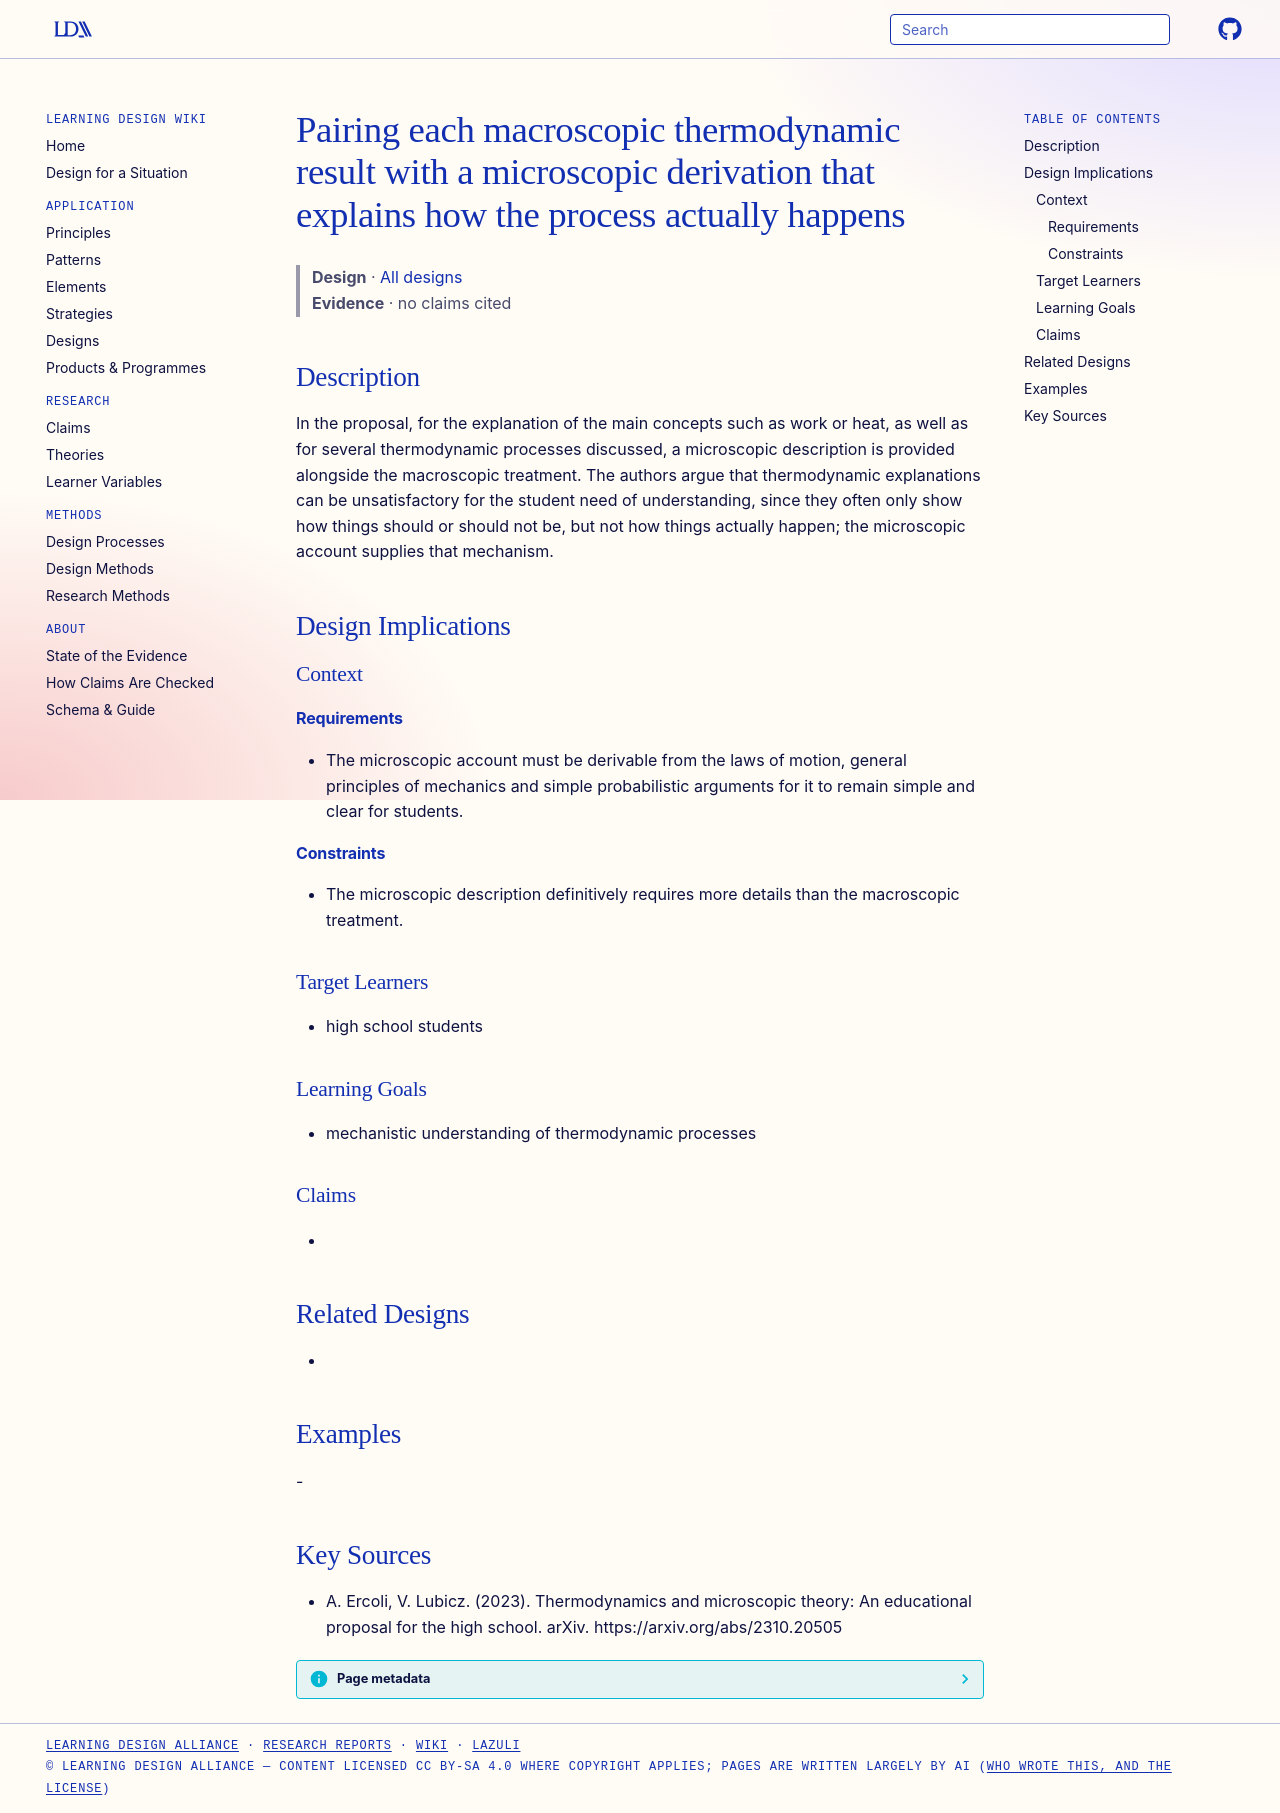

repository: Learning-Design-Alliance/learning-wiki · page: designs/microscopic-derivation-pairs-macroscopic-results/index.html · generator: mkdocs

---
type: design
id: microscopic-derivation-pairs-macroscopic-results
title: Pairing each macroscopic thermodynamic result with a microscopic derivation that explains how the process actually happens
description: In the proposal, for the explanation of the main concepts such as work or heat, as well as for several thermodynamic processes discussed, a microscopic description is provided alongside the macroscopic treatment.
status: review
generated:
  by: "process:settle-candidates"
  at: 2026-11-20
sources:
  - id: a-ercoli-2023
    resource: "https://arxiv.org/abs/2310.20505"
    title: "A. Ercoli, V. Lubicz. (2023). Thermodynamics and microscopic theory: An educational proposal for the high school. arXiv. https://arxiv.org/abs/2310.20505"
    author: A. Ercoli, V. Lubicz
---

# Pairing each macroscopic thermodynamic result with a microscopic derivation that explains how the process actually happens

> **Design** · [All designs](index.md)
> **Evidence** · no claims cited

## Description
In the proposal, for the explanation of the main concepts such as work or heat, as well as for several thermodynamic processes discussed, a microscopic description is provided alongside the macroscopic treatment. The authors argue that thermodynamic explanations can be unsatisfactory for the student need of understanding, since they often only show how things should or should not be, but not how things actually happen; the microscopic account supplies that mechanism.

## Design Implications

### Context
#### Requirements
- The microscopic account must be derivable from the laws of motion, general principles of mechanics and simple probabilistic arguments for it to remain simple and clear for students.
#### Constraints
- The microscopic description definitively requires more details than the macroscopic treatment.

### Target Learners
- high school students

### Learning Goals
- mechanistic understanding of thermodynamic processes

### Claims
- 

## Related Designs
- 

## Examples
-

## Key Sources
- A. Ercoli, V. Lubicz. (2023). Thermodynamics and microscopic theory: An educational proposal for the high school. arXiv. https://arxiv.org/abs/2310.20505
